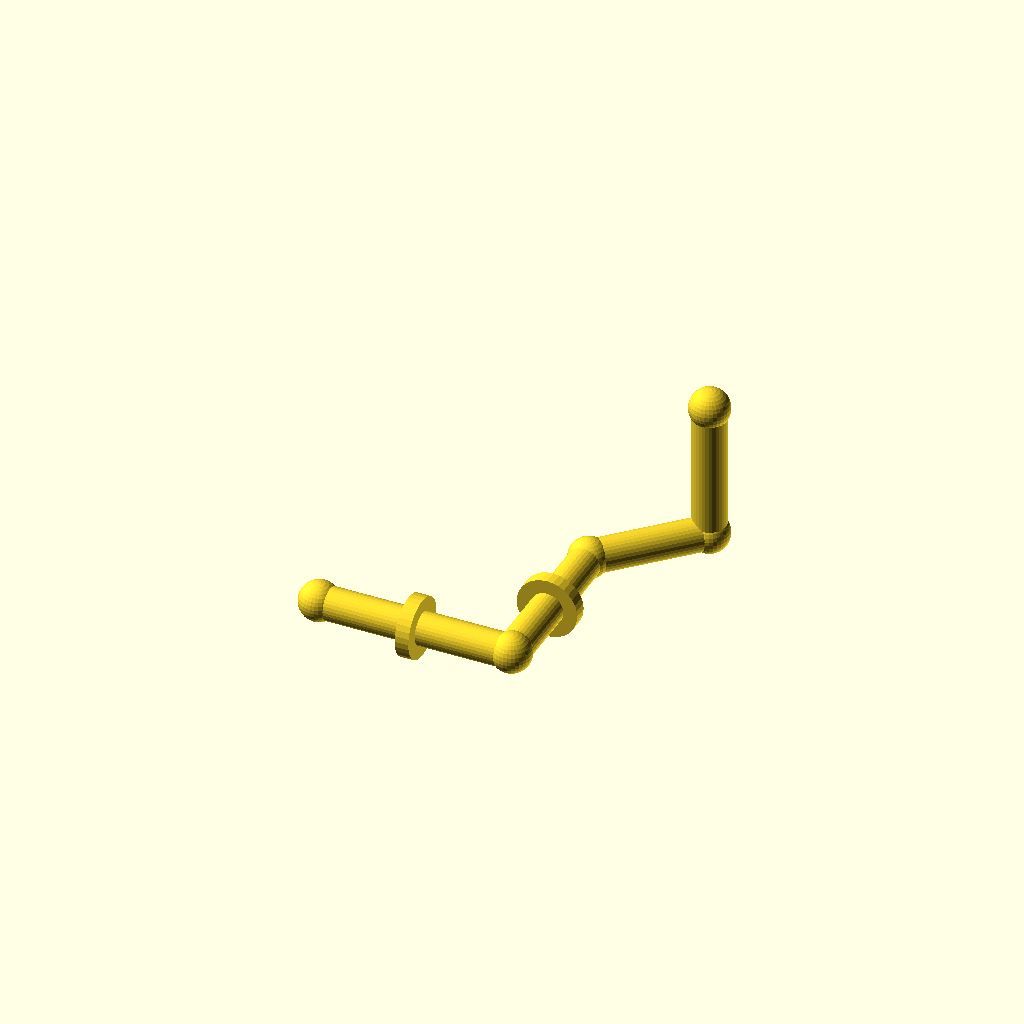
Cell 1 — every parameter at its default value.
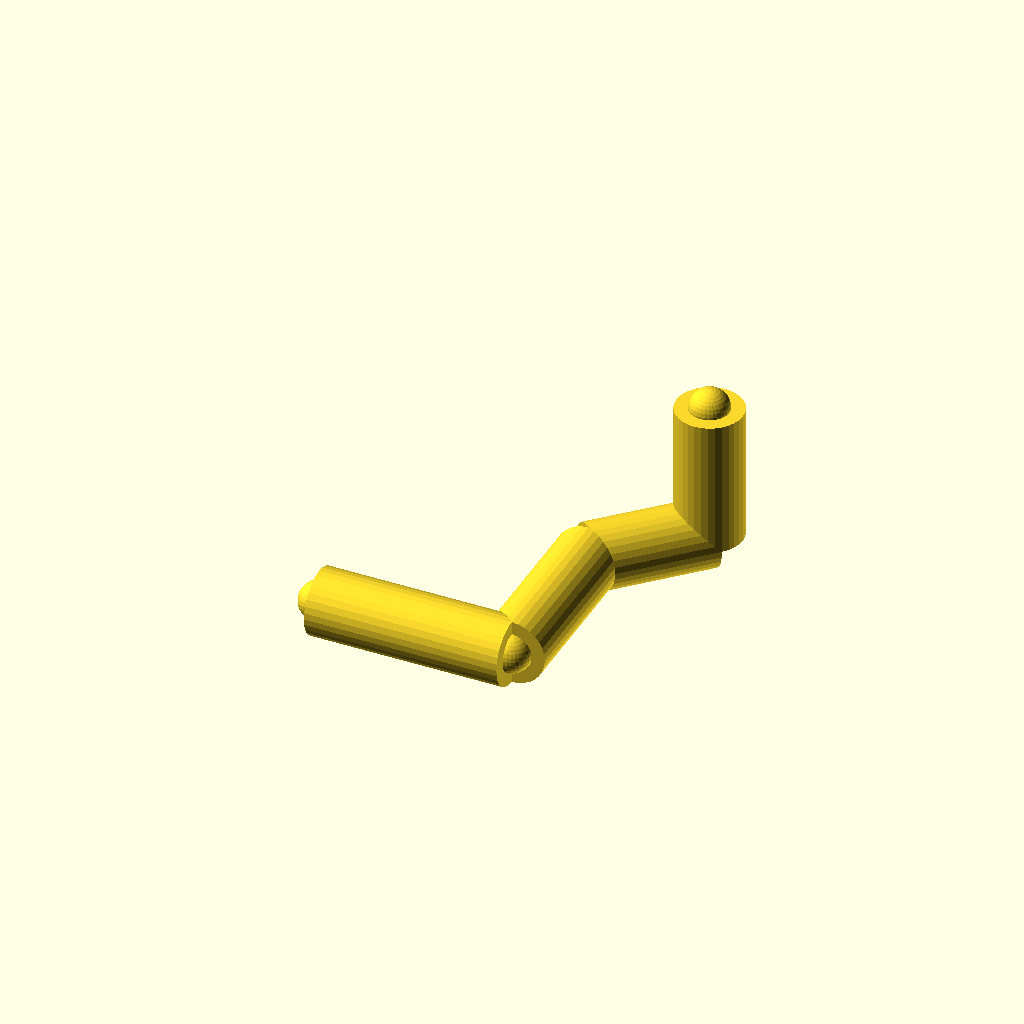
Cell 2: pipe_r = 12 (everything else at default).
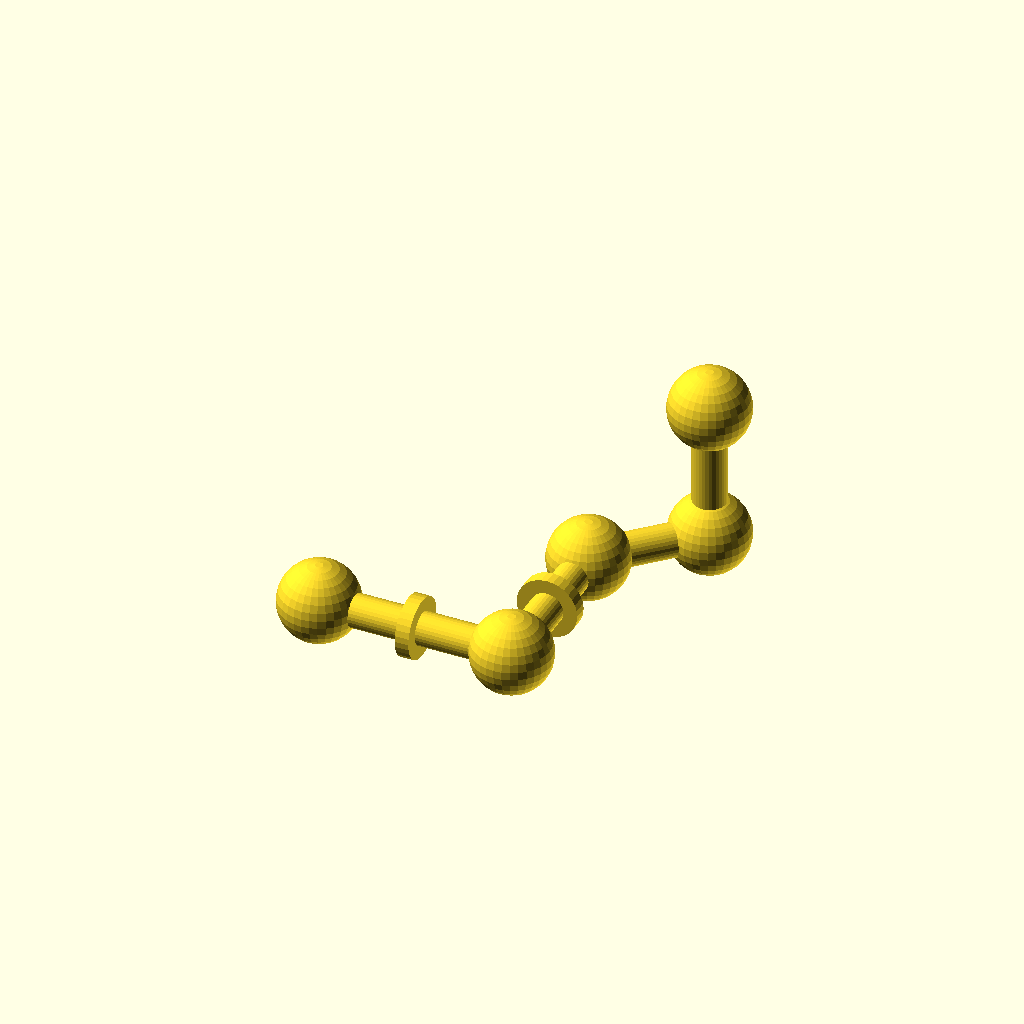
Cell 3: the same model with joint_r = 14.4.
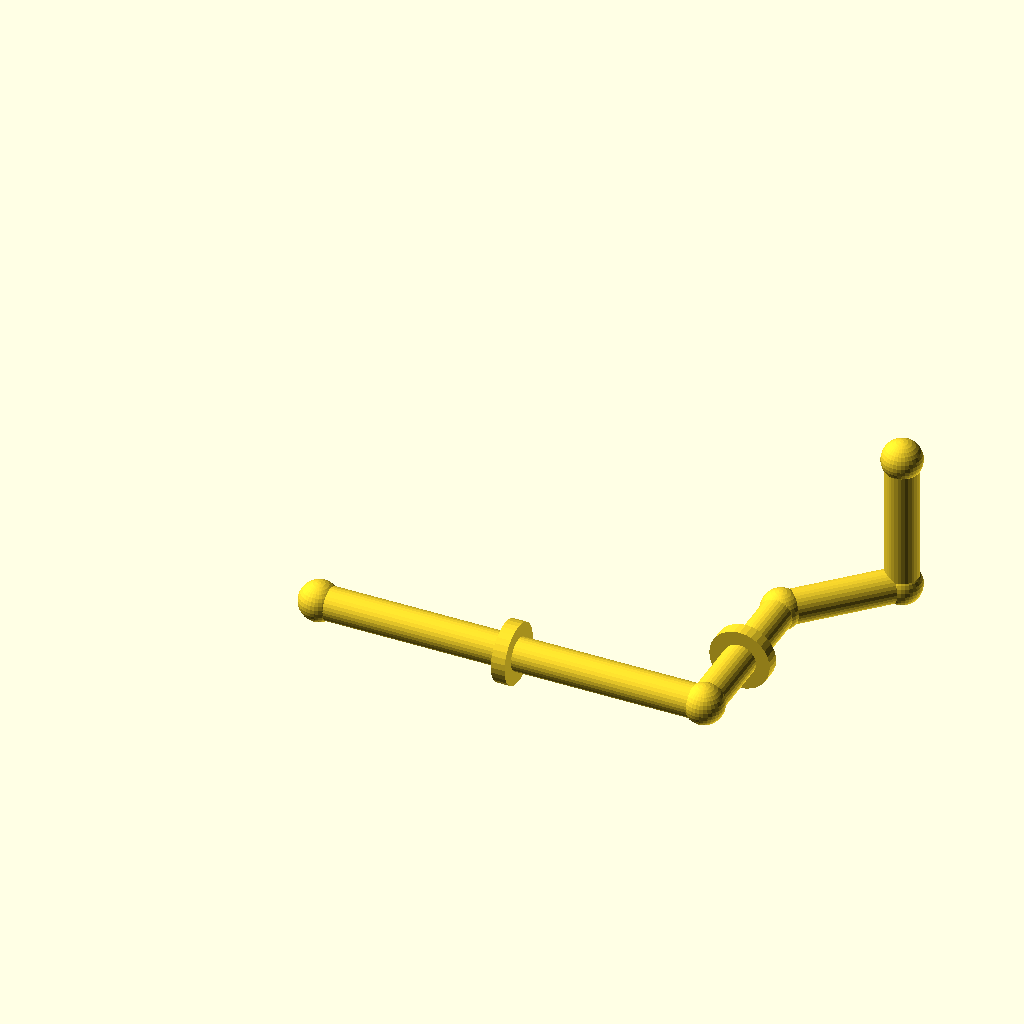
Cell 4: run_a = 140 (everything else at default).
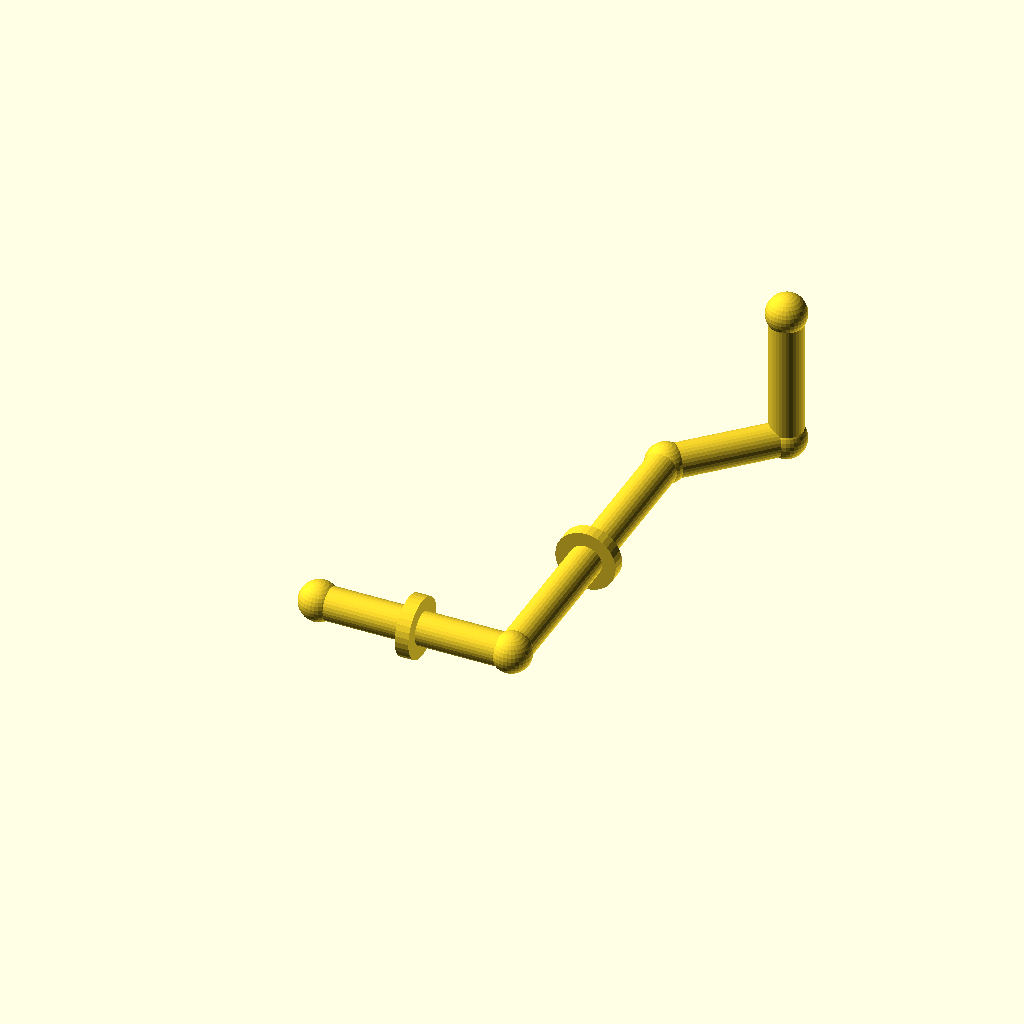
Cell 5 — run_b set to 120, the other parameters unchanged.
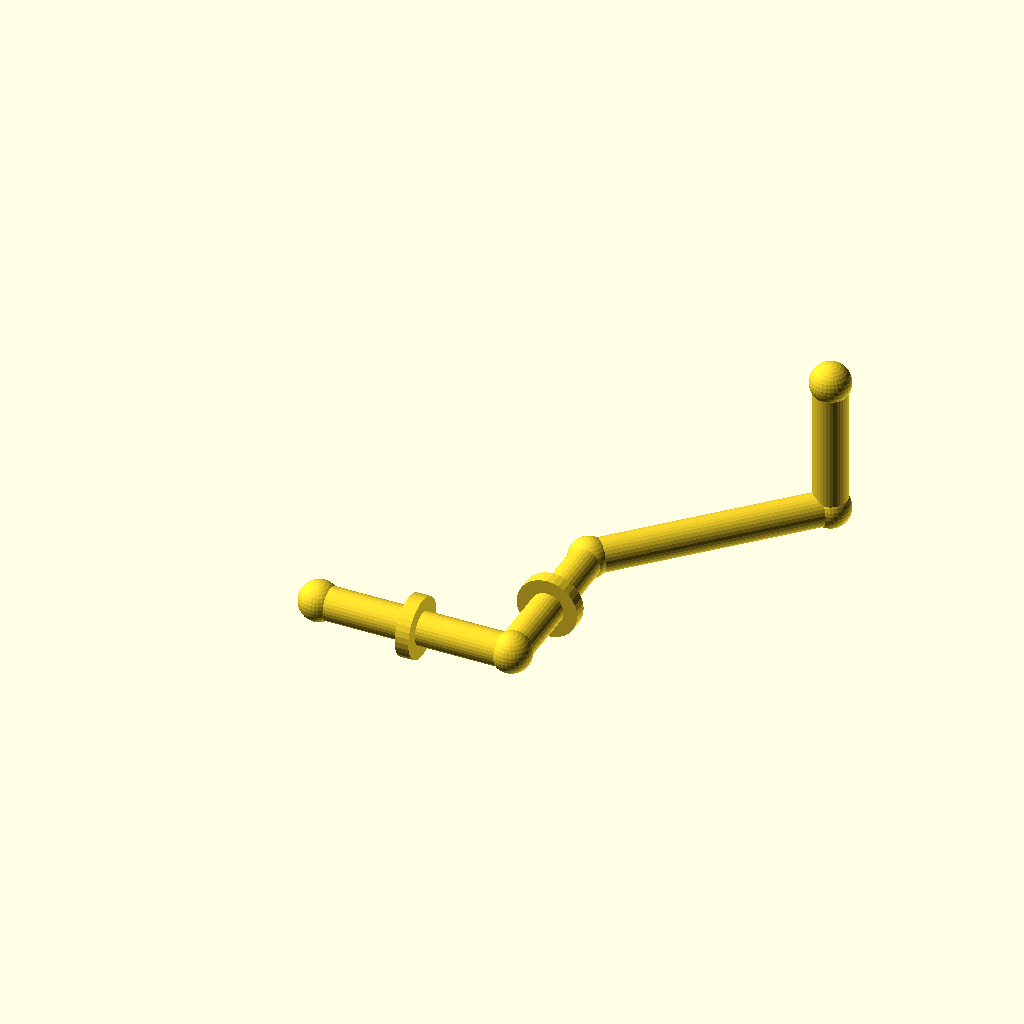
Cell 6: diag = 60 (everything else at default).
All cells are drawn from one camera (rotation 55°, 0°, 25°, orthographic, colour scheme Cornfield), so only the parameter changes between them.
The OpenSCAD source (optional_data/gen2/pipes/part_0073.scad):
$fn = 32;

// ----------------------------------------------------------------------
// Pipe route: tube 12 mm, run 70 mm + 60 mm + 45 deg bend
// ----------------------------------------------------------------------

// --- parameters (mm) ---
pipe_r = 6;               // pipe outside radius
joint_r = 7.2;            // joint ball radius
run_a = 70;               // first straight run, X
run_b = 60;               // second straight run, Y
diag = 30;                // 45 degree run, per axis
run_c = 50;               // last straight run, Z
collar_d = 22;            // reinforcing collar diameter
collar_w = 5;             // collar width

module member(a, b, r) {
  /* rod: cylinder from joint a to joint b */
  d = b - a;
  length = norm(d);
  translate(a) rotate([0, acos(d[2] / length), atan2(d[1], d[0])])
    cylinder(h = length, r = r);
}

module joint(p, r) {
  /* ball at the joint centre */
  translate(p) sphere(r = r);
}

p0 = [0, 0, 0];
p1 = [run_a, 0, 0];
p2 = [run_a, run_b, 0];
p3 = [run_a + diag, run_b + diag, 0];
p4 = [run_a + diag, run_b + diag, run_c];

member(p0, p1, pipe_r);
member(p1, p2, pipe_r);
member(p2, p3, pipe_r);
member(p3, p4, pipe_r);

/* joint balls */
joint(p0, joint_r);
joint(p1, joint_r);
joint(p2, joint_r);
joint(p3, joint_r);
joint(p4, joint_r);

/* welded collars on the straight runs */
translate([run_a / 2, 0, 0]) rotate([0, 90, 0])
  cylinder(h = collar_w, d = collar_d, center = true);
translate([run_a, run_b / 2, 0]) rotate([90, 0, 0])
  cylinder(h = collar_w, d = collar_d, center = true);
Parameter table extracted from the source (name, type, default, range or options):
pipe_r: number, default 6
joint_r: number, default 7.2
run_a: number, default 70
run_b: number, default 60
diag: number, default 30
run_c: number, default 50
collar_d: number, default 22
collar_w: number, default 5
